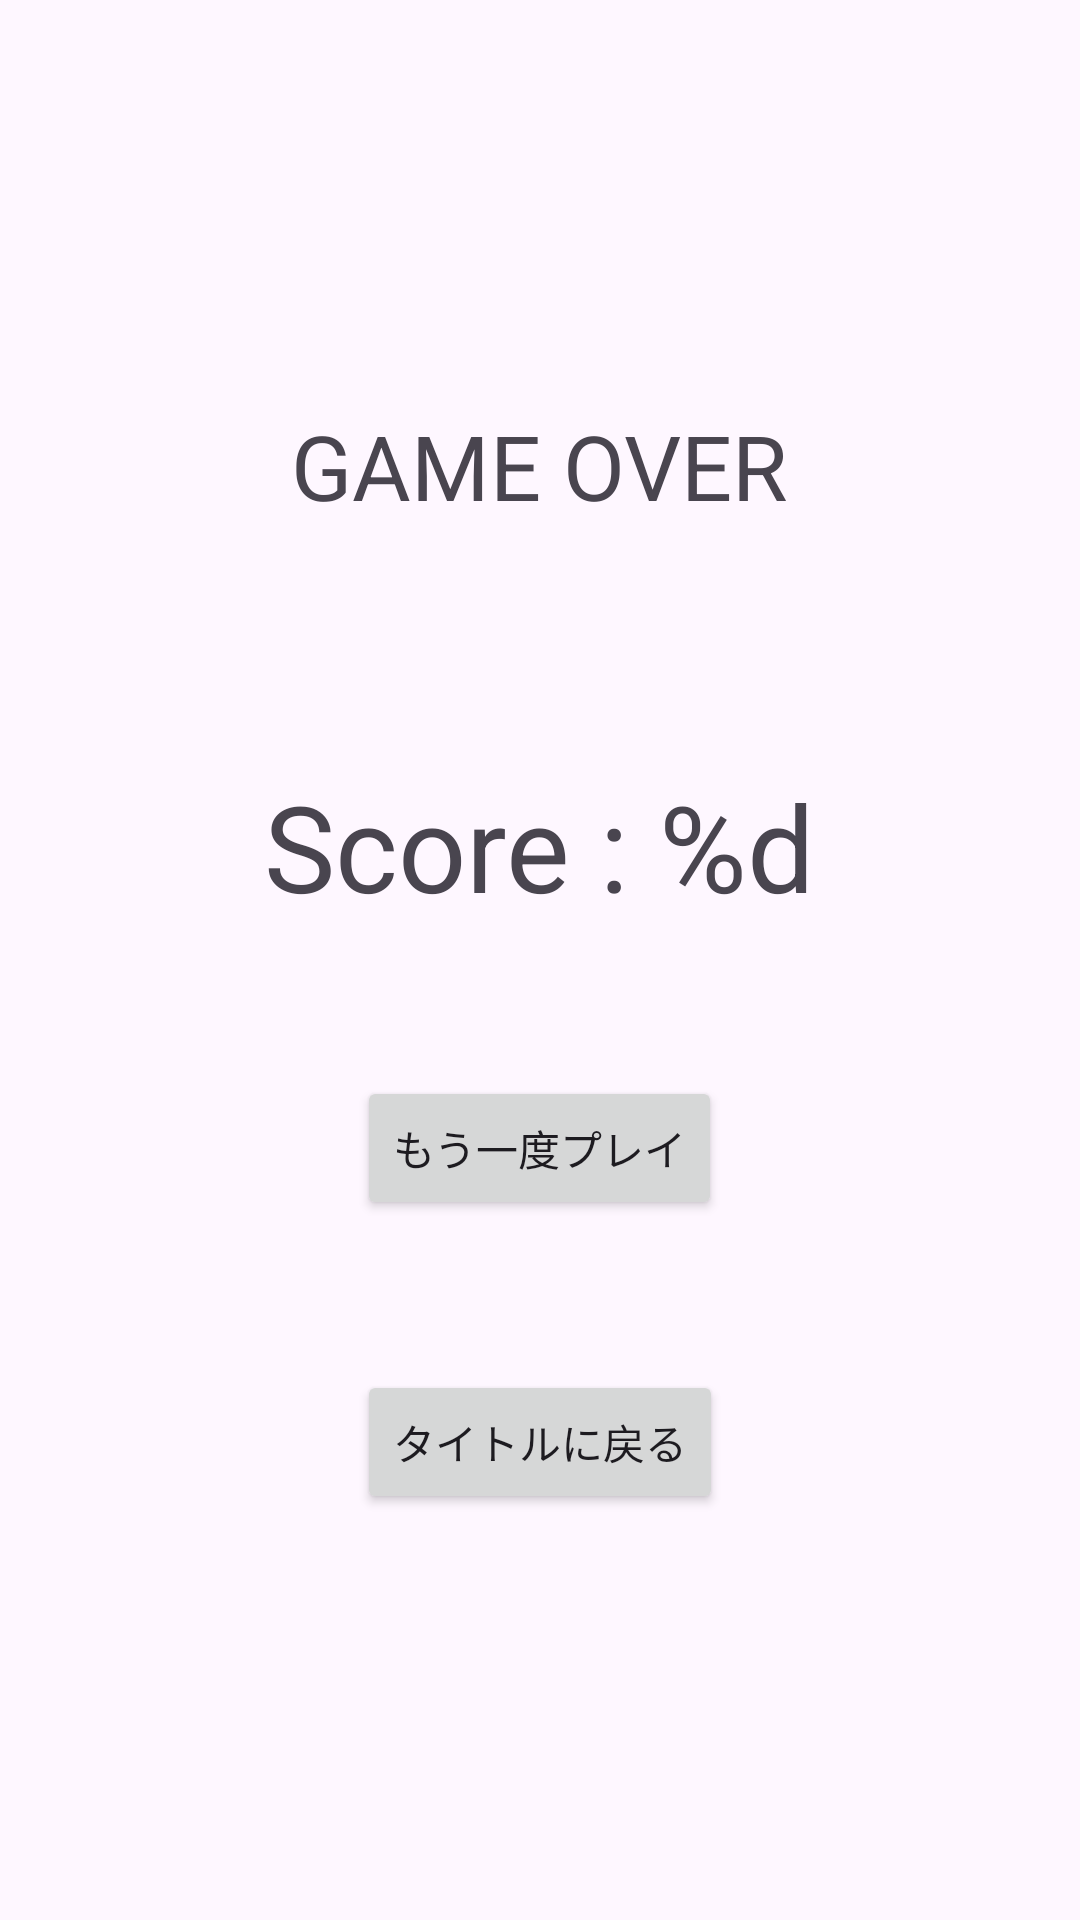

Write the Android layout XML for this screen, with the resource values it uses.
<!-- AndroidManifest.xml: application theme Theme.AndPractice -->
<!-- res/layout/activity_result.xml -->
<?xml version="1.0" encoding="utf-8"?>
<LinearLayout xmlns:android="http://schemas.android.com/apk/res/android"
    xmlns:app="http://schemas.android.com/apk/res-auto"
    xmlns:tools="http://schemas.android.com/tools"
    android:layout_width="match_parent"
    android:layout_height="match_parent"
    tools:context=".ResultActivity"
    android:orientation="vertical"
    android:gravity="center"
    tools:ignore="RtlHardcoded,RtlSymmetry , ContentDescription ,UsingOnClickInXml">

    <TextView
        android:layout_width="wrap_content"
        android:layout_height="wrap_content"
        android:text="@string/game_over"
        android:textSize="30sp"/>

    <TextView
        android:id="@+id/scoreLabel"
        android:layout_width="wrap_content"
        android:layout_height="wrap_content"
        android:text="@string/score"
        android:textSize="40sp"
        android:layout_marginTop="80dp"/>

    <Button
        android:id="@+id/retryButton"
        android:layout_width="wrap_content"
        android:layout_height="wrap_content"
        android:text="@string/try_again"
        android:layout_marginTop="50dp"
        android:onClick="tryAgain"
        tools:ignore="UsingOnClickInXml" />

    <Button
        android:id="@+id/titleButton"
        android:layout_width="wrap_content"
        android:layout_height="wrap_content"
        android:text="タイトルに戻る"
        android:layout_marginTop="50dp"
        android:onClick="titleBack"
        tools:ignore="UsingOnClickInXml" />

</LinearLayout>
<!-- resources referenced by this layout -->
<resources>
  <string name="game_over">GAME OVER</string>
  <string name="score">Score : %d</string>
  <string name="try_again">もう一度プレイ</string>
  <style name="Theme.AndPractice" parent="Base.Theme.AndPractice" />
  <style name="Base.Theme.AndPractice" parent="Theme.Material3.DayNight.NoActionBar">
          
          
      </style>
</resources>
